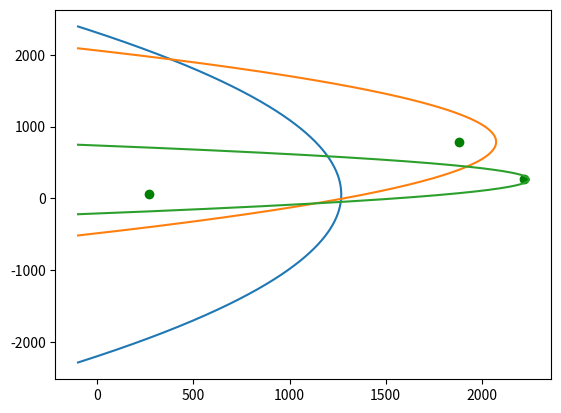

Reproduce this figure in Python.
import math
import matplotlib.pyplot as plt
import numpy as np

first=3
directrix = 2270.001
xmin = -100
xmax = directrix + 50.0
focii = sorted([
[268, 54],
[1879, 787],
[2220, 263]
])


def quadratic_eqn(a, b, c):
    inner = b * b - 4 * a * c
    if inner < 0:
        return []
    elif inner == 0:
        return [-b / (2 * a)]
    else:
        root_inner = math.sqrt(inner)
        return [
            (-b + math.sqrt(inner)) / (2 * a),
            (-b - math.sqrt(inner)) / (2 * a)
        ]
    

def generate_parabola(focus, directrix, xs):
    lower_points = []
    upper_points = []
    middle = []
    a = 1
    b = - 2 * focus[1]
    partial_c = focus[0] ** 2 + focus[1] ** 2 - directrix ** 2
    for x in xs:
        c = partial_c + 2 * x * (directrix - focus[0])
        ys = quadratic_eqn(a, b, c)
        if len(ys) == 1:
            middle = [[x, ys[0]]]
        elif len(ys) == 2:
            lower_points.append([x, min(ys)])
            upper_points.append([x, max(ys)])
    
    upper_points.reverse()
    return lower_points + middle + upper_points


def plot_parabola(ax, focus, directrix, xmin, xmax, color, step=0.1):
    xs = list(np.arange(xmin, xmax, step))
    parabola_pts = generate_parabola(focus, directrix, xs)
    pxs = [p[0] for p in parabola_pts]
    pys = [p[1] for p in parabola_pts]
    ax.plot(pxs, pys)


def plot_point(ax, point, color):
    ax.scatter(point[0], point[1], color=color)


def plot_horizontal(ax, y, xmin, xmax, color):
    ax.plot([xmin, xmax], [y, y], color=color)


def main():
    fig, ax = plt.subplots(1)
    #plot_horizontal(ax, 245, xmin, xmax, "r")
    for focus in focii[:first]:
        plot_parabola(ax, focus, directrix, xmin, xmax, "b")
        plot_point(ax, focus, "g")
    plt.show()

main()